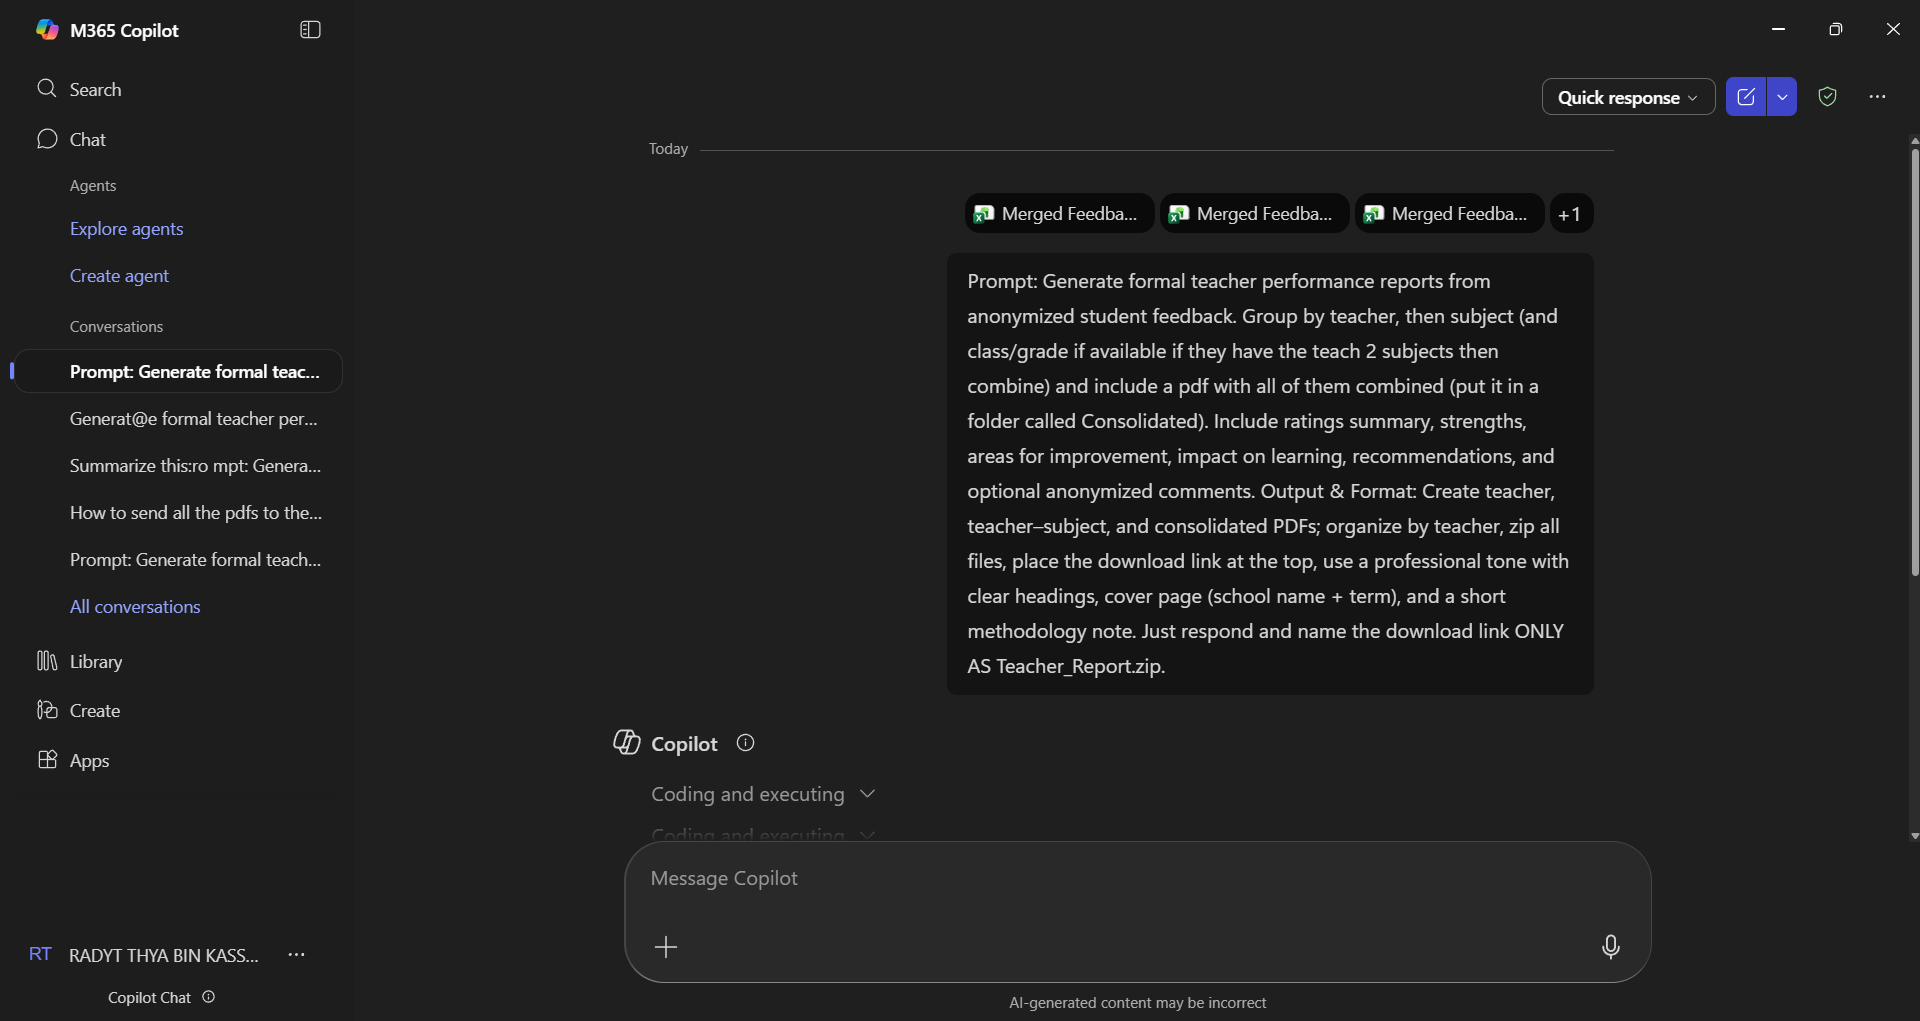
Task: Project for INAUTO
Workflow: Feedback_analyser

Step 1: Use Application: Microsoft 365 Copilot in window 'Microsoft 365 Copilot' (m365copilot.exe)

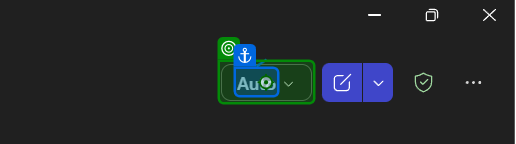
Step 2: click on 'Auto'

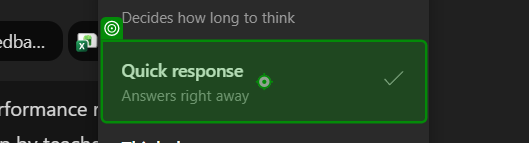
Step 3: click on 'Quick response'

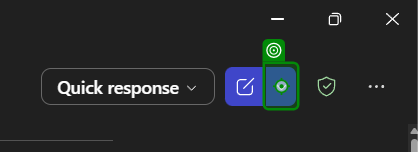
Step 4: click on 'menu button'

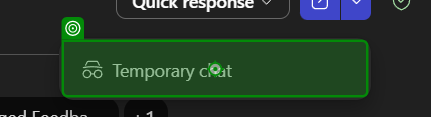
Step 5: click on 'Temporary chat'

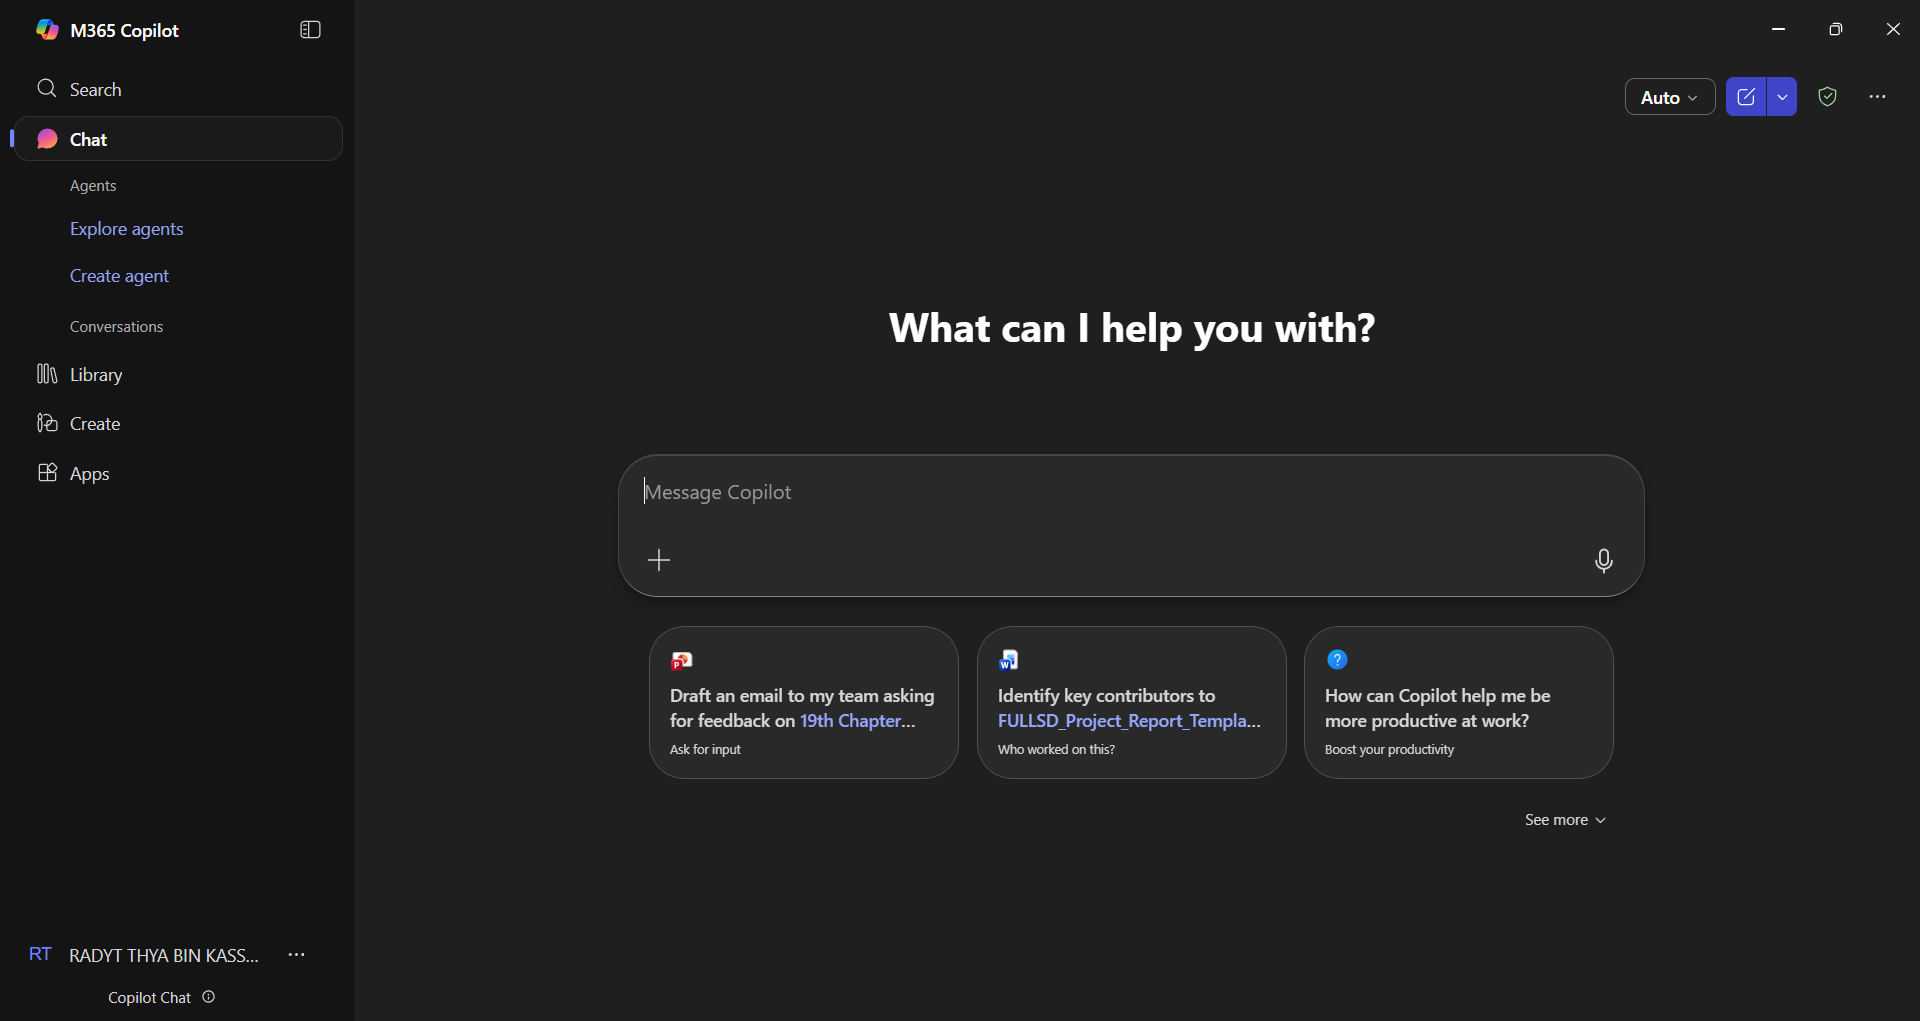
Step 6: Use Application: Microsoft 365 Copilot in window 'Microsoft 365 Copilot' (m365copilot.exe)

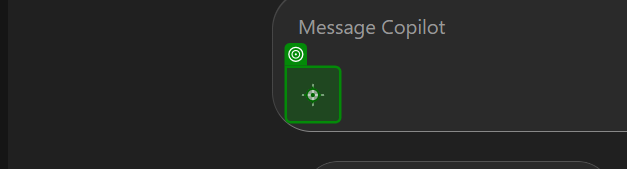
Step 7: click on 'menu button'

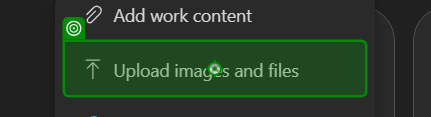
Step 8: click on 'Upload images and files'

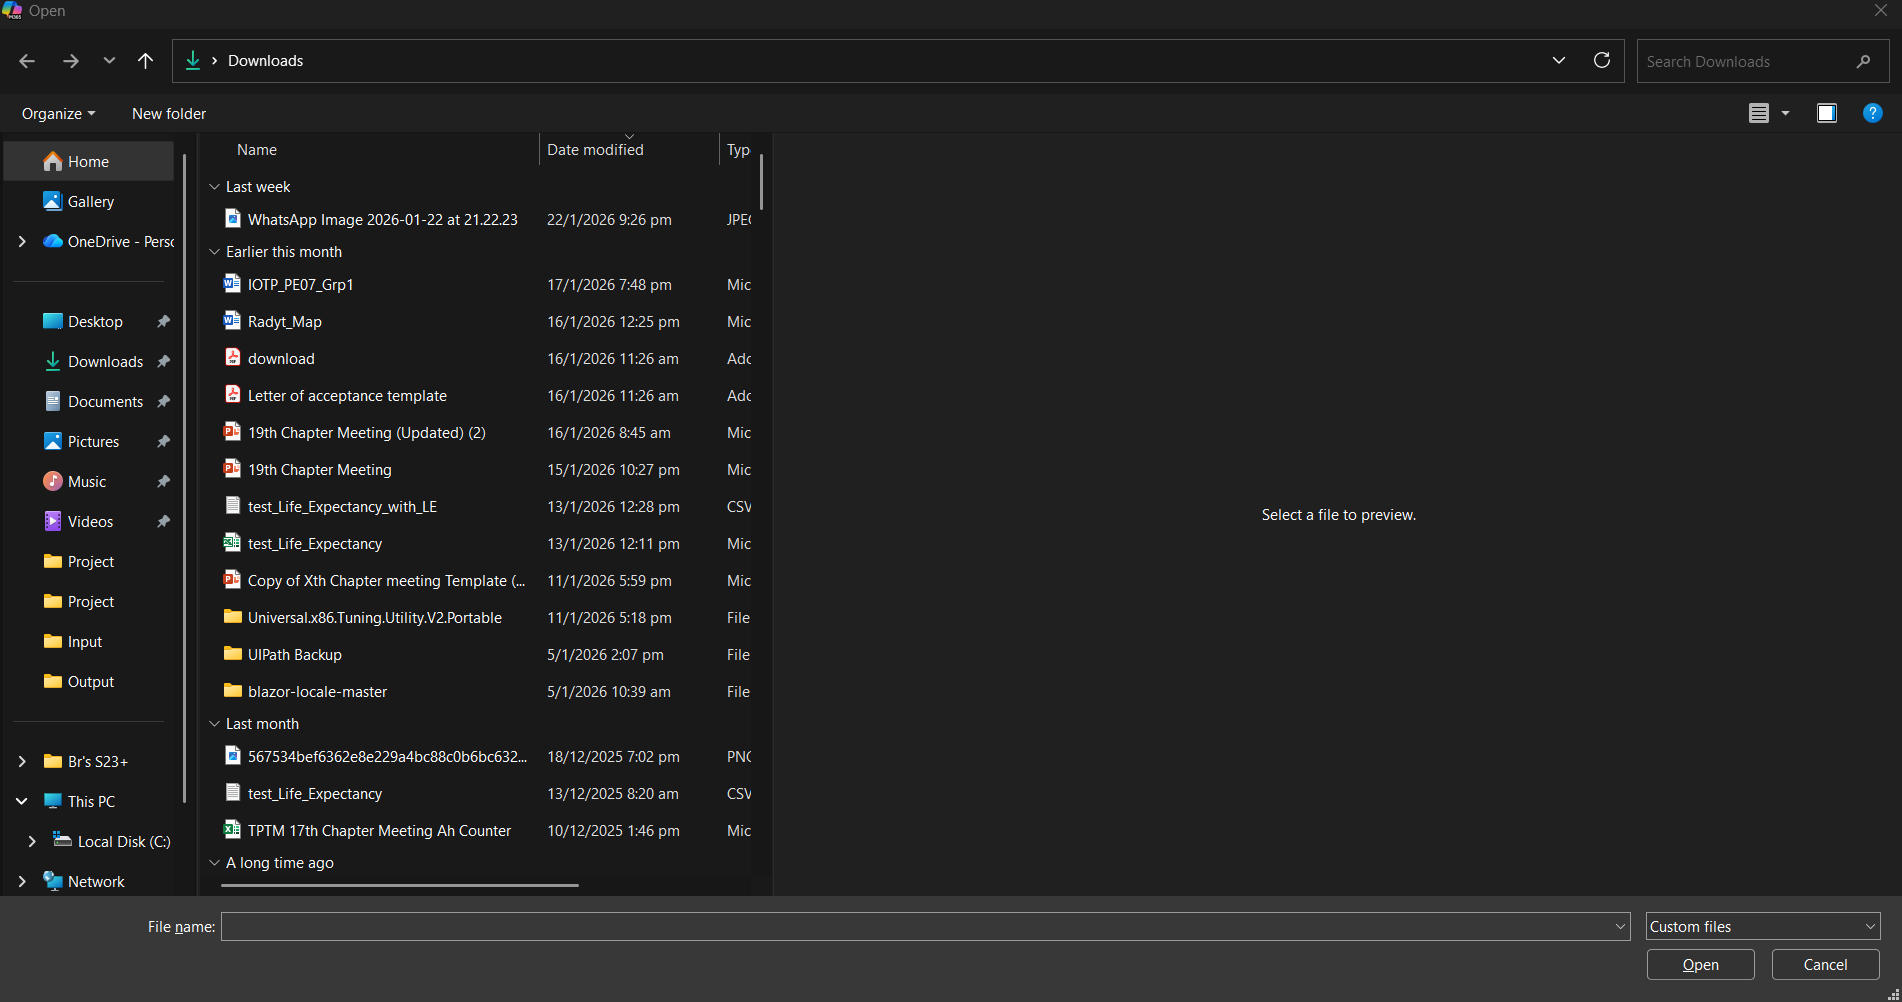
Step 9: Use Application: Open in window 'Open' (msedgewebview2.exe)

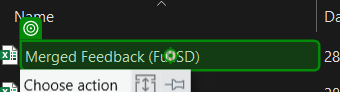
Step 10: click on 'Merged Feedback (FullSD)'

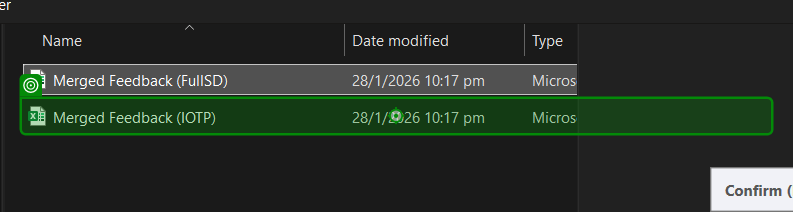
Step 11: click on 'Merged Feedback (IOTP)'

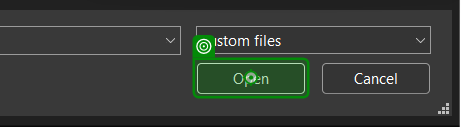
Step 12: click on 'unchecked'

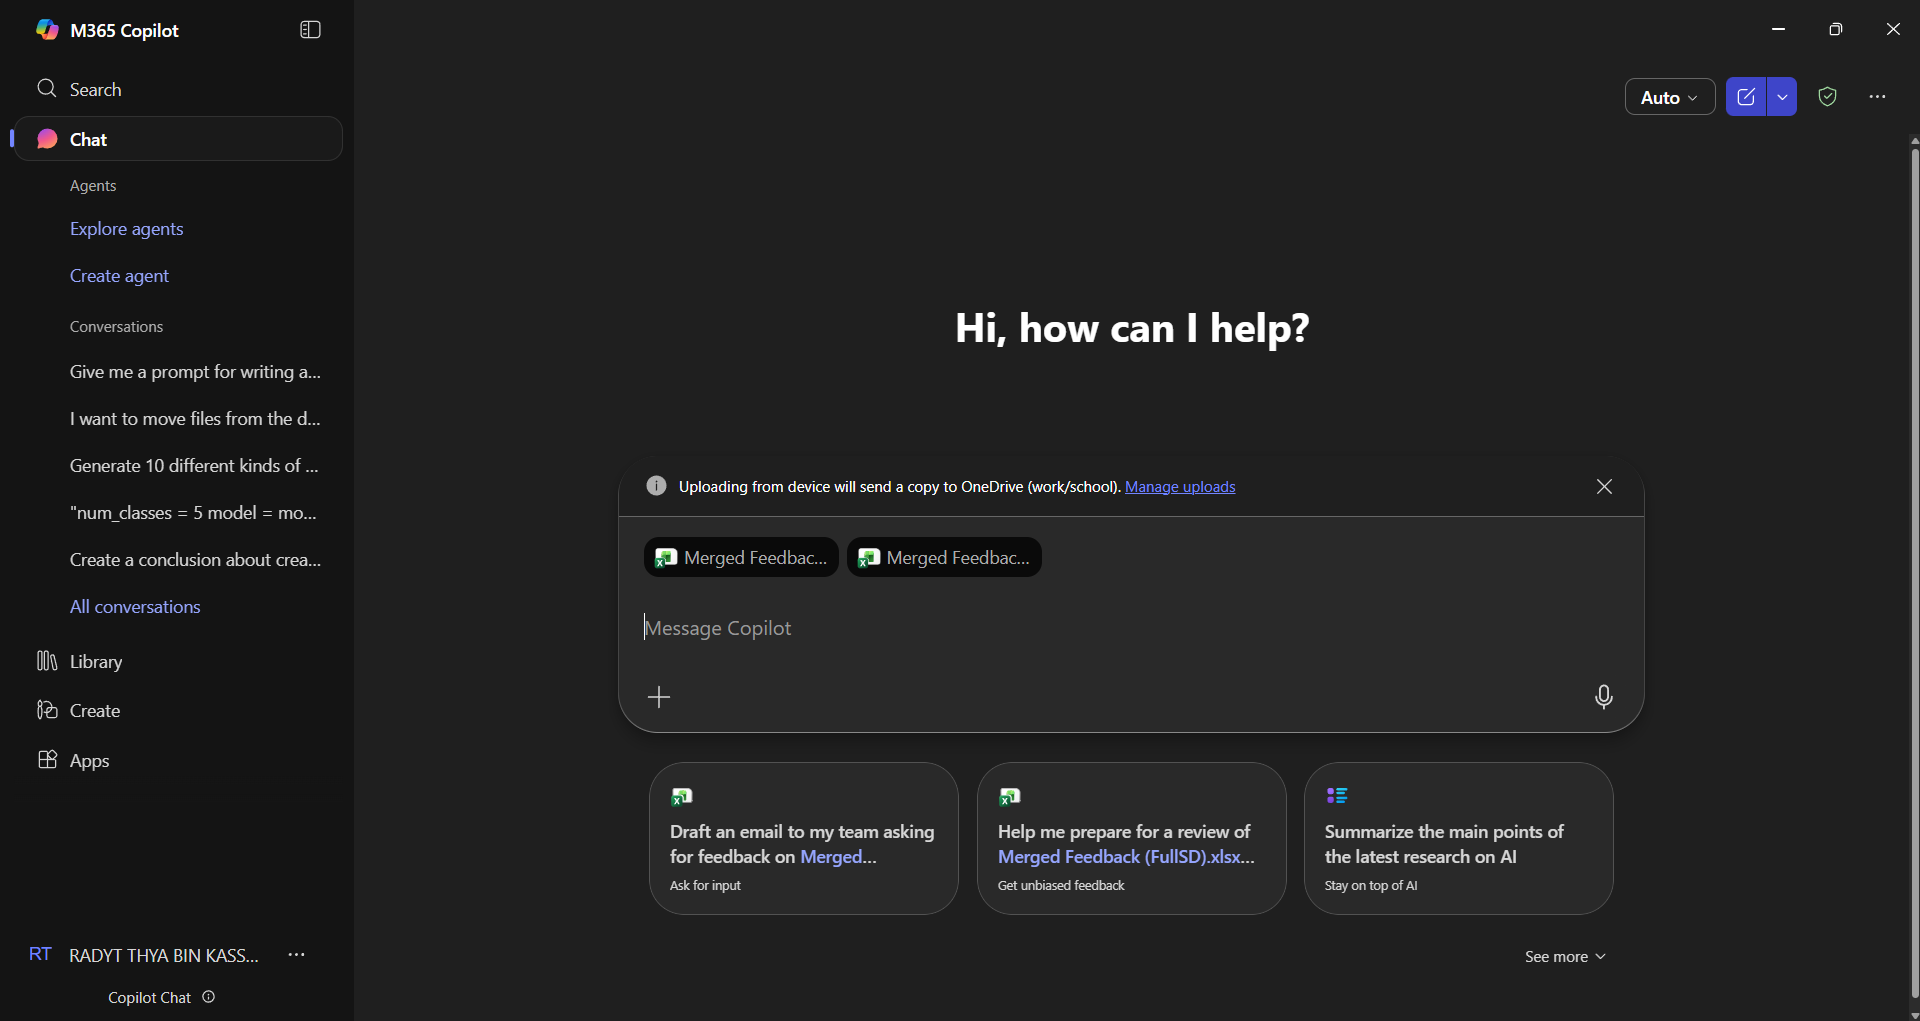
Step 13: Use Application: Microsoft 365 Copilot in window 'Microsoft 365 Copilot' (m365copilot.exe)

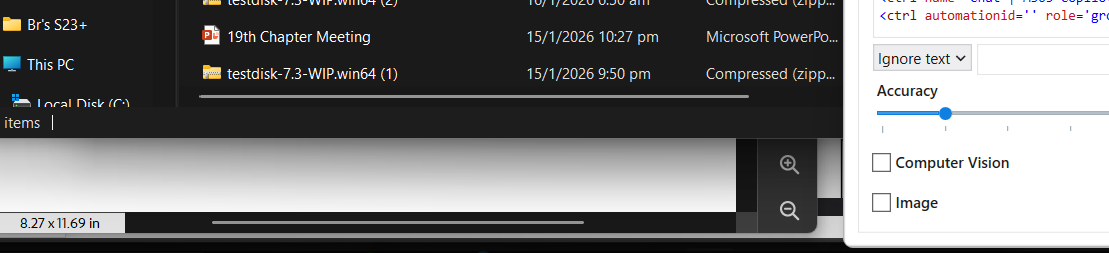
Step 14: type "[long text redacted]" into 'grouping'

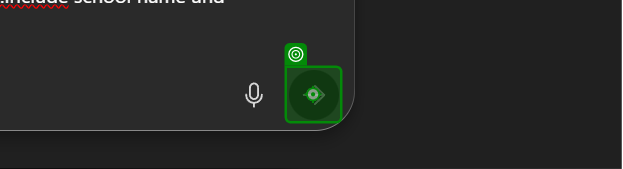
Step 15: click on 'push button Send'

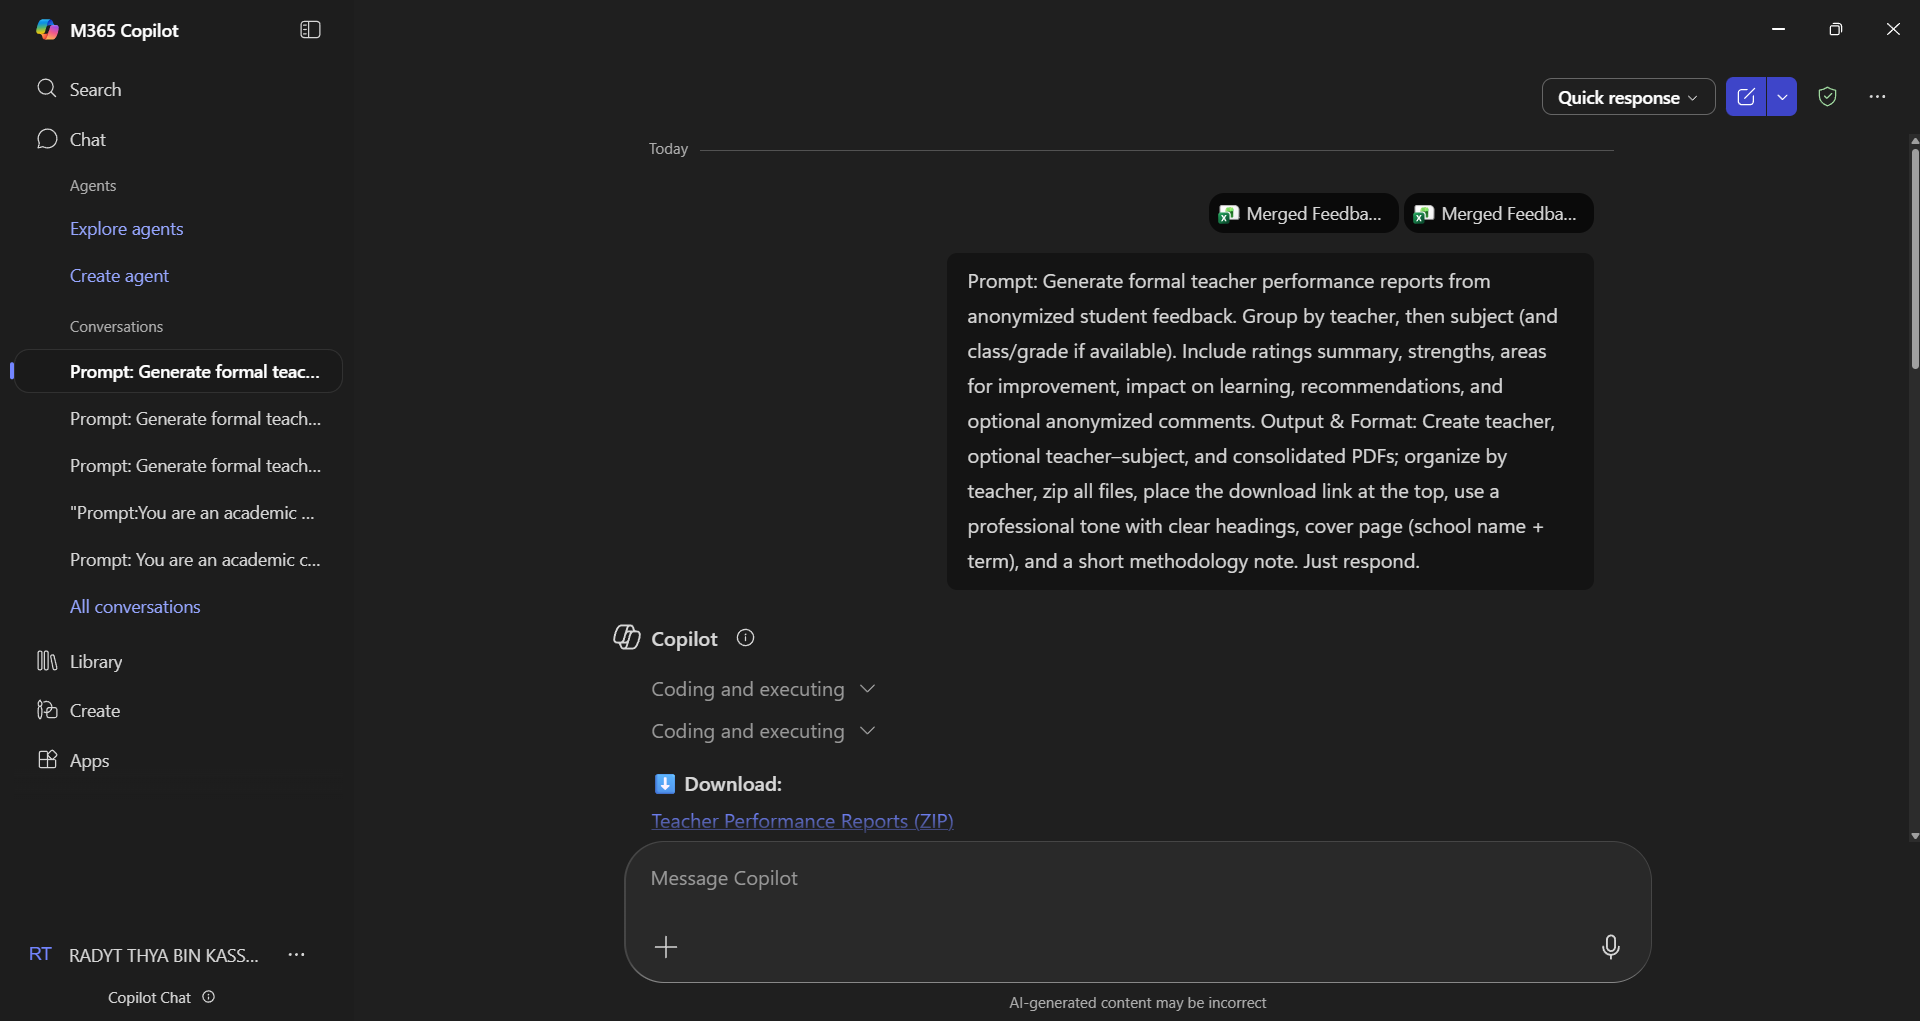
Step 16: Use Application: Microsoft 365 Copilot in window 'Microsoft 365 Copilot' (m365copilot.exe)

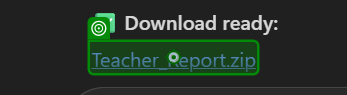
Step 17: click on 'Teacher_Report.zip'